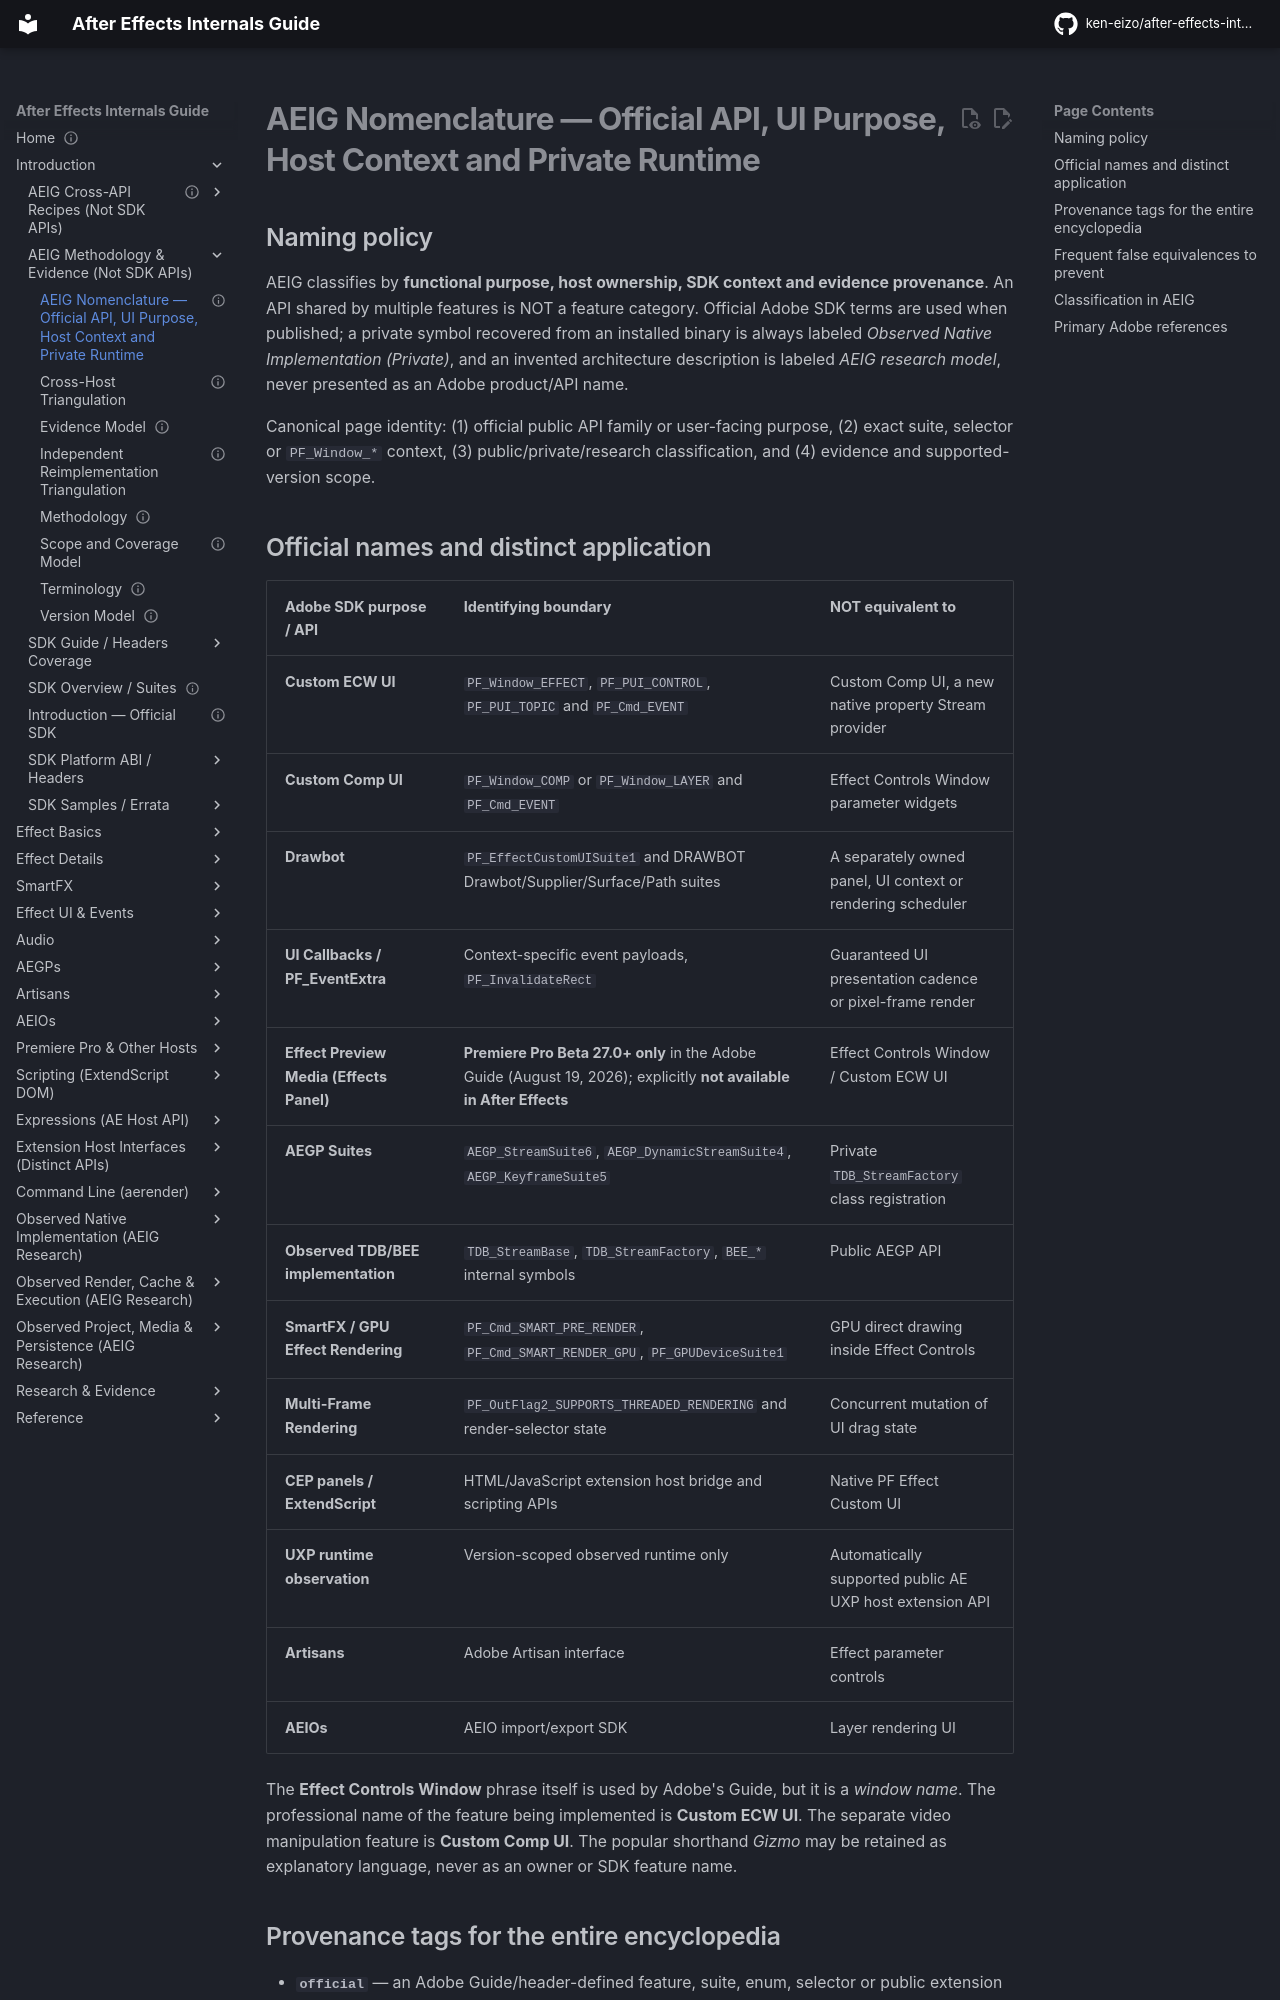

repository: ken-eizo/after-effects-internals-guide · page: foundations/sdk-nomenclature-and-context/index.html · generator: mkdocs

---
status: editorial contract; public API names checked against Adobe SDK Guide
last_verified: 2026-10-16
evidence: E0-G official Guide; E0-H SDK25.6 headers; E2-L version-scoped native symbols
---

# AEIG Nomenclature — Official API, UI Purpose, Host Context and Private Runtime

## Naming policy

AEIG classifies by **functional purpose, host ownership, SDK context and evidence provenance**. An API shared by multiple features is NOT a feature category. Official Adobe SDK terms are used when published; a private symbol recovered from an installed binary is always labeled *Observed Native Implementation (Private)*, and an invented architecture description is labeled *AEIG research model*, never presented as an Adobe product/API name.

Canonical page identity: (1) official public API family or user-facing purpose, (2) exact suite, selector or `PF_Window_*` context, (3) public/private/research classification, and (4) evidence and supported-version scope.

## Official names and distinct application

| Adobe SDK purpose / API | Identifying boundary | NOT equivalent to |
| --- | --- | --- |
| **Custom ECW UI** | `PF_Window_EFFECT`, `PF_PUI_CONTROL`, `PF_PUI_TOPIC` and `PF_Cmd_EVENT` | Custom Comp UI, a new native property Stream provider |
| **Custom Comp UI** | `PF_Window_COMP` or `PF_Window_LAYER` and `PF_Cmd_EVENT` | Effect Controls Window parameter widgets |
| **Drawbot** | `PF_EffectCustomUISuite1` and DRAWBOT Drawbot/Supplier/Surface/Path suites | A separately owned panel, UI context or rendering scheduler |
| **UI Callbacks / PF_EventExtra** | Context-specific event payloads, `PF_InvalidateRect` | Guaranteed UI presentation cadence or pixel-frame render |
| **Effect Preview Media (Effects Panel)** | **Premiere Pro Beta 27.0+ only** in the Adobe Guide (August 19, 2026); explicitly **not available in After Effects** | Effect Controls Window / Custom ECW UI |
| **AEGP Suites** | `AEGP_StreamSuite6`, `AEGP_DynamicStreamSuite4`, `AEGP_KeyframeSuite5` | Private `TDB_StreamFactory` class registration |
| **Observed TDB/BEE implementation** | `TDB_StreamBase`, `TDB_StreamFactory`, `BEE_*` internal symbols | Public AEGP API |
| **SmartFX / GPU Effect Rendering** | `PF_Cmd_SMART_PRE_RENDER`, `PF_Cmd_SMART_RENDER_GPU`, `PF_GPUDeviceSuite1` | GPU direct drawing inside Effect Controls |
| **Multi-Frame Rendering** | `PF_OutFlag2_SUPPORTS_THREADED_RENDERING` and render-selector state | Concurrent mutation of UI drag state |
| **CEP panels / ExtendScript** | HTML/JavaScript extension host bridge and scripting APIs | Native PF Effect Custom UI |
| **UXP runtime observation** | Version-scoped observed runtime only | Automatically supported public AE UXP host extension API |
| **Artisans** | Adobe Artisan interface | Effect parameter controls |
| **AEIOs** | AEIO import/export SDK | Layer rendering UI |

The **Effect Controls Window** phrase itself is used by Adobe's Guide, but it is a *window name*. The professional name of the feature being implemented is **Custom ECW UI**. The separate video manipulation feature is **Custom Comp UI**. The popular shorthand *Gizmo* may be retained as explanatory language, never as an owner or SDK feature name.
